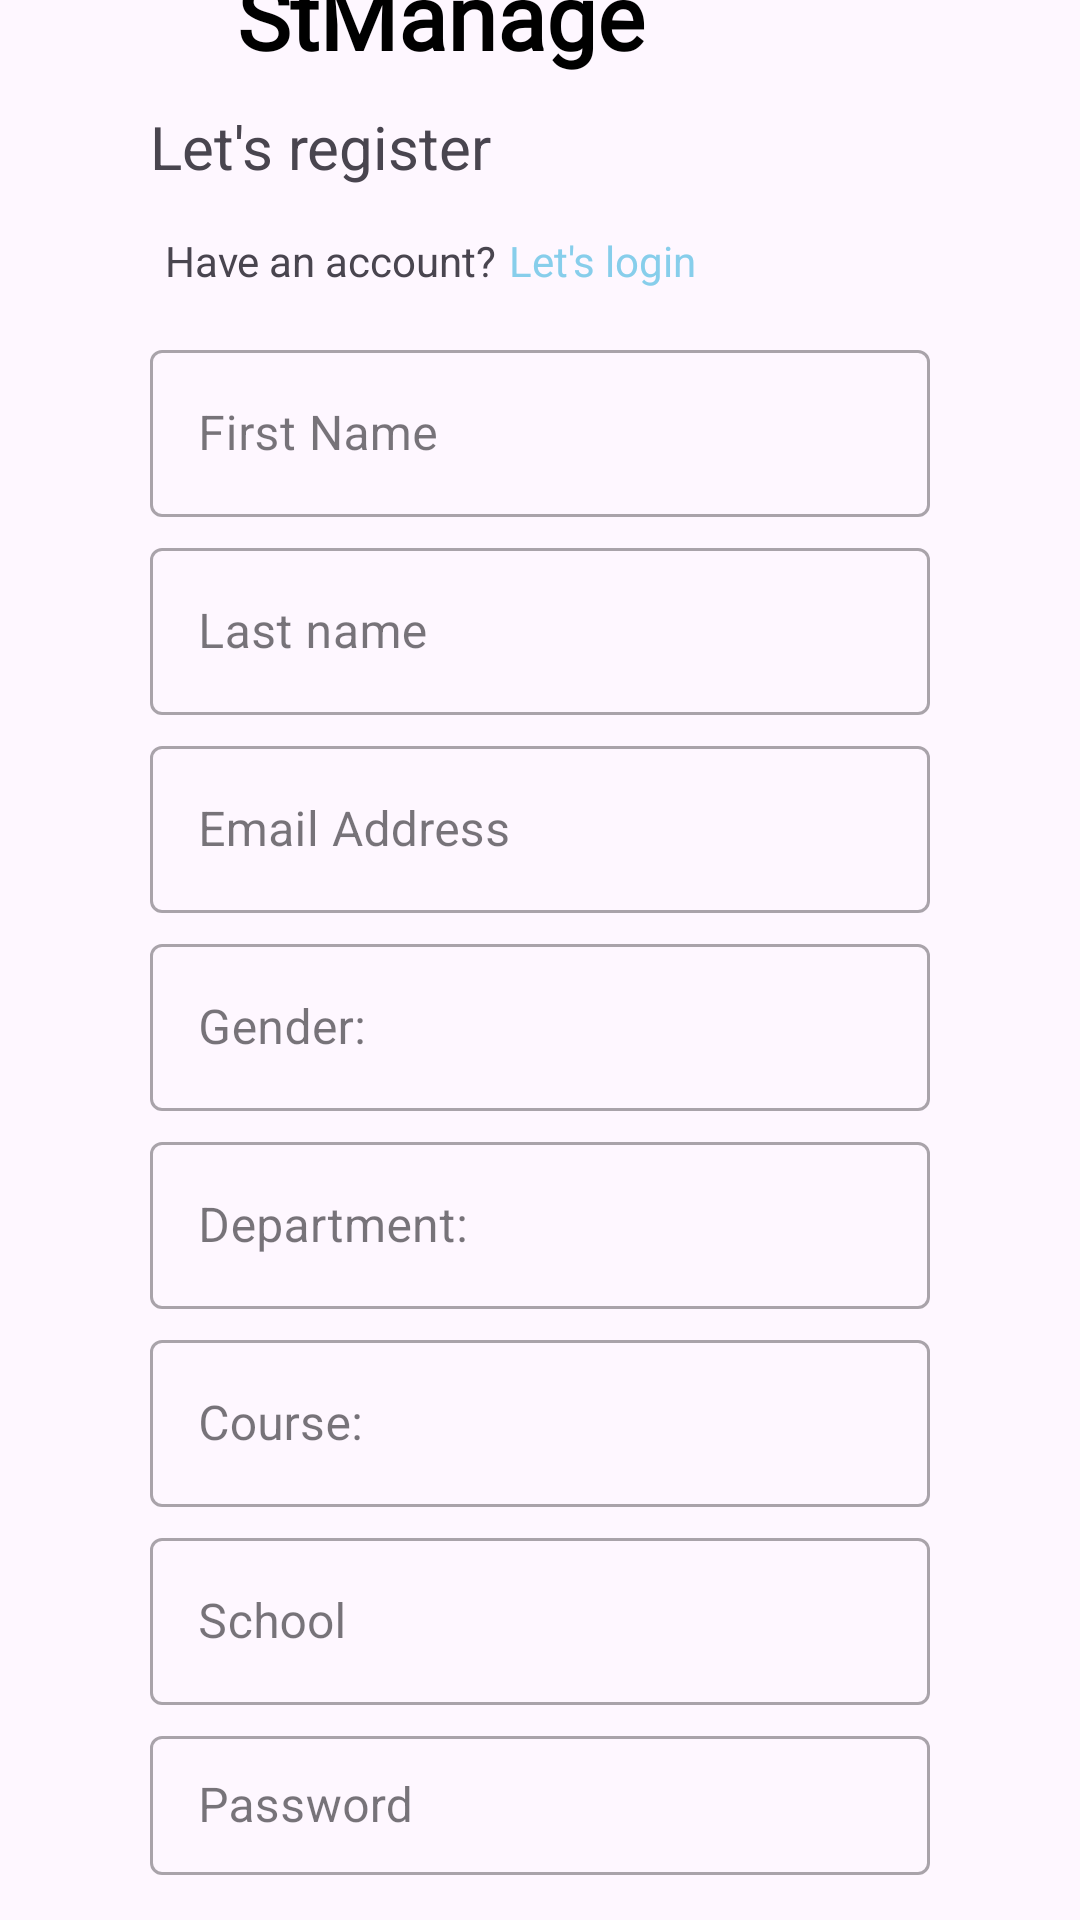

The Android layout XML behind this screen, and the referenced resources:
<!-- AndroidManifest.xml: application theme Theme.StManage -->
<!-- res/layout/fragment_sign_up_screen.xml -->
<?xml version="1.0" encoding="utf-8"?>
<FrameLayout xmlns:android="http://schemas.android.com/apk/res/android"
    xmlns:app="http://schemas.android.com/apk/res-auto"
    xmlns:tools="http://schemas.android.com/tools"
    android:layout_width="match_parent"
    android:layout_height="match_parent"
    tools:context=".presentation.fragments.SignUpScreen">

    <LinearLayout
        android:layout_width="match_parent"
        android:layout_height="match_parent"
        android:orientation="vertical"
        android:gravity="center"
        android:paddingStart="50dp"
        android:paddingEnd="50dp">

        <LinearLayout
            android:layout_width="wrap_content"
            android:layout_height="wrap_content"
            android:gravity="center"
            android:layout_gravity="start"
            android:orientation="horizontal">

            <ImageView
                android:layout_width="24dp"
                android:layout_height="24dp"
                android:src="@drawable/ic_kleine_shape" />

            <TextView
                android:id="@+id/textView3"
                android:layout_width="wrap_content"
                android:layout_height="wrap_content"
                android:layout_marginStart="5dp"
                android:fontFamily="@font/oswald_medium"
                android:text="@string/stmanage"
                android:textAlignment="center"
                android:textColor="@color/black"
                android:textSize="30sp"
                android:textStyle="bold" />

        </LinearLayout>

        <LinearLayout
            android:layout_width="wrap_content"
            android:layout_gravity="start"
            android:layout_height="wrap_content">

            <TextView
                android:layout_width="wrap_content"
                android:layout_height="wrap_content"
                android:layout_marginTop="10dp"
                android:text="@string/register"
                android:textSize="20sp" />
        </LinearLayout>

        <LinearLayout
            android:layout_width="match_parent"
            android:layout_height="wrap_content"
            android:layout_marginTop="10dp"
            android:orientation="horizontal"
            android:padding="5dp">

            <TextView
                android:layout_width="wrap_content"
                android:layout_height="wrap_content"
                android:text="@string/have_an_account" />

            <TextView
                android:id="@+id/tvLogin"
                android:layout_width="wrap_content"
                android:layout_height="wrap_content"
                android:layout_marginStart="4dp"
                android:text="@string/login"
                android:textColor="@color/sky_blue" />

        </LinearLayout>

        <com.google.android.material.textfield.TextInputLayout
            android:id="@+id/tiUserRegisterFirstName"
            style="@style/Widget.MaterialComponents.TextInputLayout.OutlinedBox"
            android:layout_width="match_parent"
            android:layout_height="wrap_content"
            android:layout_marginTop="10dp"
            android:hint="@string/user">

            <com.google.android.material.textfield.TextInputEditText
                android:id="@+id/etUserRegistrationFirstName"
                android:layout_width="match_parent"
                android:layout_height="wrap_content" />

        </com.google.android.material.textfield.TextInputLayout>

        <com.google.android.material.textfield.TextInputLayout
            android:id="@+id/tiUserRegisterLastName"
            style="@style/Widget.MaterialComponents.TextInputLayout.OutlinedBox"
            android:layout_width="match_parent"
            android:layout_height="wrap_content"
            android:layout_marginTop="5dp"
            android:hint="@string/last_name">

            <com.google.android.material.textfield.TextInputEditText
                android:id="@+id/etUserRegistrationLastName"
                android:layout_width="match_parent"
                android:layout_height="wrap_content" />

        </com.google.android.material.textfield.TextInputLayout>

        <com.google.android.material.textfield.TextInputLayout
            android:id="@+id/tiUseRegisterEmailAddress"
            style="@style/Widget.MaterialComponents.TextInputLayout.OutlinedBox"
            android:layout_width="match_parent"
            android:layout_height="wrap_content"
            android:layout_marginTop="5dp"
            android:hint="@string/email_address">

            <com.google.android.material.textfield.TextInputEditText
                android:id="@+id/etRegisterEmailAddress"
                android:layout_width="match_parent"
                android:layout_height="wrap_content" />

        </com.google.android.material.textfield.TextInputLayout>
        <com.google.android.material.textfield.TextInputLayout
            android:id="@+id/tiUserGender"
            style="@style/Widget.MaterialComponents.TextInputLayout.OutlinedBox"
            android:layout_width="match_parent"
            android:layout_height="wrap_content"
            android:layout_marginTop="5dp"
            android:hint="@string/gender_name">

            <com.google.android.material.textfield.TextInputEditText
                android:id="@+id/etGender"
                android:layout_width="match_parent"
                android:layout_height="wrap_content" />

        </com.google.android.material.textfield.TextInputLayout>
        <com.google.android.material.textfield.TextInputLayout
            android:id="@+id/tiUseDepartment"
            style="@style/Widget.MaterialComponents.TextInputLayout.OutlinedBox"
            android:layout_width="match_parent"
            android:layout_height="wrap_content"
            android:layout_marginTop="5dp"
            android:hint="@string/department">

            <com.google.android.material.textfield.TextInputEditText
                android:id="@+id/etDepartment"
                android:layout_width="match_parent"
                android:layout_height="wrap_content" />

        </com.google.android.material.textfield.TextInputLayout>
        <com.google.android.material.textfield.TextInputLayout
            android:id="@+id/tiUseCourse"
            style="@style/Widget.MaterialComponents.TextInputLayout.OutlinedBox"
            android:layout_width="match_parent"
            android:layout_height="wrap_content"
            android:layout_marginTop="5dp"
            android:hint="@string/course">

            <com.google.android.material.textfield.TextInputEditText
                android:id="@+id/etCourse"
                android:layout_width="match_parent"
                android:layout_height="wrap_content" />

        </com.google.android.material.textfield.TextInputLayout>
        <com.google.android.material.textfield.TextInputLayout
            android:id="@+id/tiSchool"
            style="@style/Widget.MaterialComponents.TextInputLayout.OutlinedBox"
            android:layout_width="match_parent"
            android:layout_height="wrap_content"
            android:layout_marginTop="5dp"
            android:hint="@string/school">

            <com.google.android.material.textfield.TextInputEditText
                android:id="@+id/etSchool"
                android:layout_width="match_parent"
                android:layout_height="wrap_content" />

        </com.google.android.material.textfield.TextInputLayout>
        <com.google.android.material.textfield.TextInputLayout
            android:id="@+id/tiUsePassword"
            style="@style/Widget.MaterialComponents.TextInputLayout.OutlinedBox"
            android:layout_width="match_parent"
            android:layout_height="wrap_content"
            android:layout_marginTop="5dp"
            android:hint="@string/password">

            <com.google.android.material.textfield.TextInputEditText
                android:id="@+id/etPasswordLogin"
                android:layout_width="match_parent"
                android:layout_height="wrap_content" />

        </com.google.android.material.textfield.TextInputLayout>

        <Button
            android:id="@+id/btnSignUp"
            android:layout_width="match_parent"
            android:layout_height="wrap_content"
            android:layout_marginTop="10dp"
            android:backgroundTint="@color/sky_blue"
            android:text="@string/sign_up" />

        <LinearLayout
            android:layout_width="match_parent"
            android:layout_height="wrap_content"
            android:layout_marginTop="20dp"
            android:gravity="center"
            android:orientation="horizontal"
            android:padding="5dp">
        </LinearLayout>

    </LinearLayout>


</FrameLayout>
<!-- resources referenced by this layout -->
<resources>
  <color name="black">#FF000000</color>
  <color name="sky_blue">#87ceeb</color>
  <string name="course">Course:</string>
  <string name="department">Department:</string>
  <string name="email_address">Email Address</string>
  <string name="gender_name">Gender:</string>
  <string name="have_an_account">Have an account?</string>
  <string name="last_name">Last name</string>
  <string name="login">Let\'s login</string>
  <string name="password">Password</string>
  <string name="register">Let\'s register</string>
  <string name="school">School</string>
  <string name="sign_up">Sign Up</string>
  <string name="stmanage">StManage</string>
  <string name="user">First Name</string>
  <style name="Theme.StManage" parent="Base.Theme.StManage" />
  <style name="Base.Theme.StManage" parent="Theme.Material3.DayNight.NoActionBar">
          
          
      </style>
</resources>
